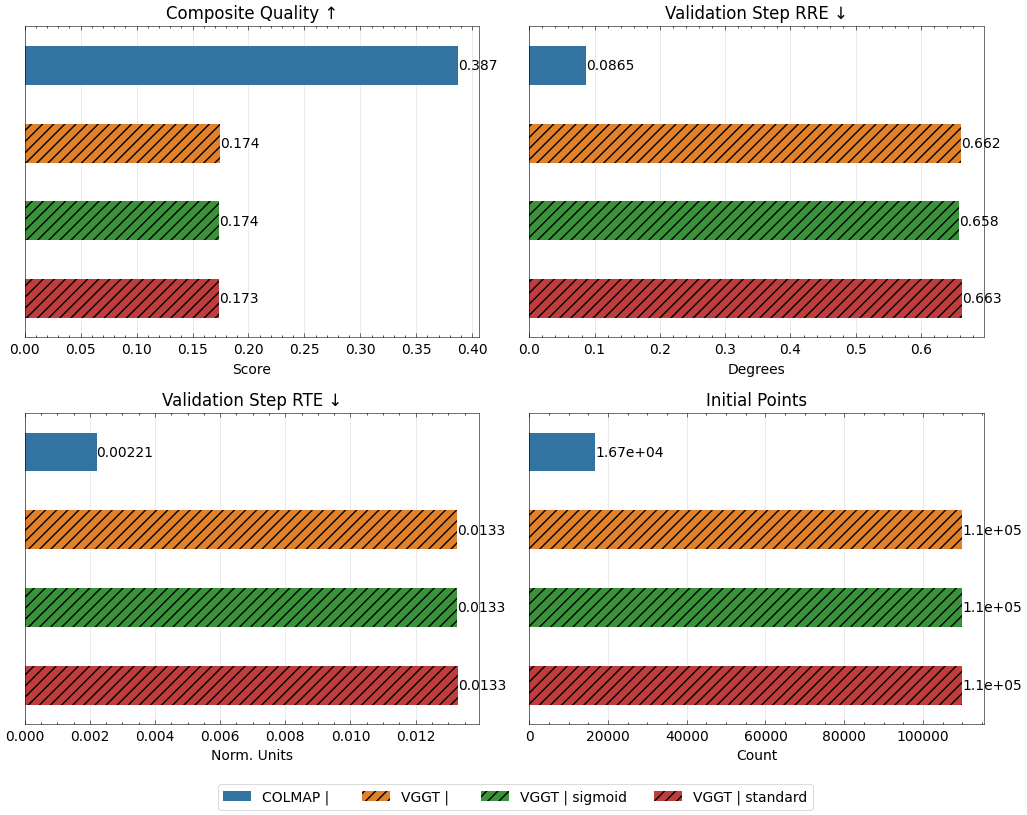

Values plotted in this chart, from the file beside it:
method, num_images, seed, conf_thres_value, num_points, sampling_mode, near_filtering_strength, near_filtering_quorum, reconstruct_pose_opt, optimisation_iterations, optimisation_neighbourhood, image_mode, num_cameras, gt_eval, use_gt_extrinsics, use_gt_intrinsics, use_gt_points, pose_opt, pose_opt_module, eval_opt, depth_loss_mode, error_opa, depth_lambda, depth_conf_mode
colmap, 100, 42, , 16687, , , , , 0, 10, farthestpose, 100, GT Eval, , , , Pose Opt, , , points, , 1.0, 
vggt, 100, 42, 0.0, 110000, random, , , , 0, 10, farthestpose, 100, GT Eval, , , , Pose Opt, , , closer, , 1.0, 
vggt, 100, 42, 0.0, 110000, random, , , , 0, 10, farthestpose, 100, GT Eval, , , , Pose Opt, , , closer, , 1.0, sigmoid
vggt, 100, 42, 0.0, 110000, random, , , , 0, 10, farthestpose, 100, GT Eval, , , , Pose Opt, , , closer, , 1.0, standard
